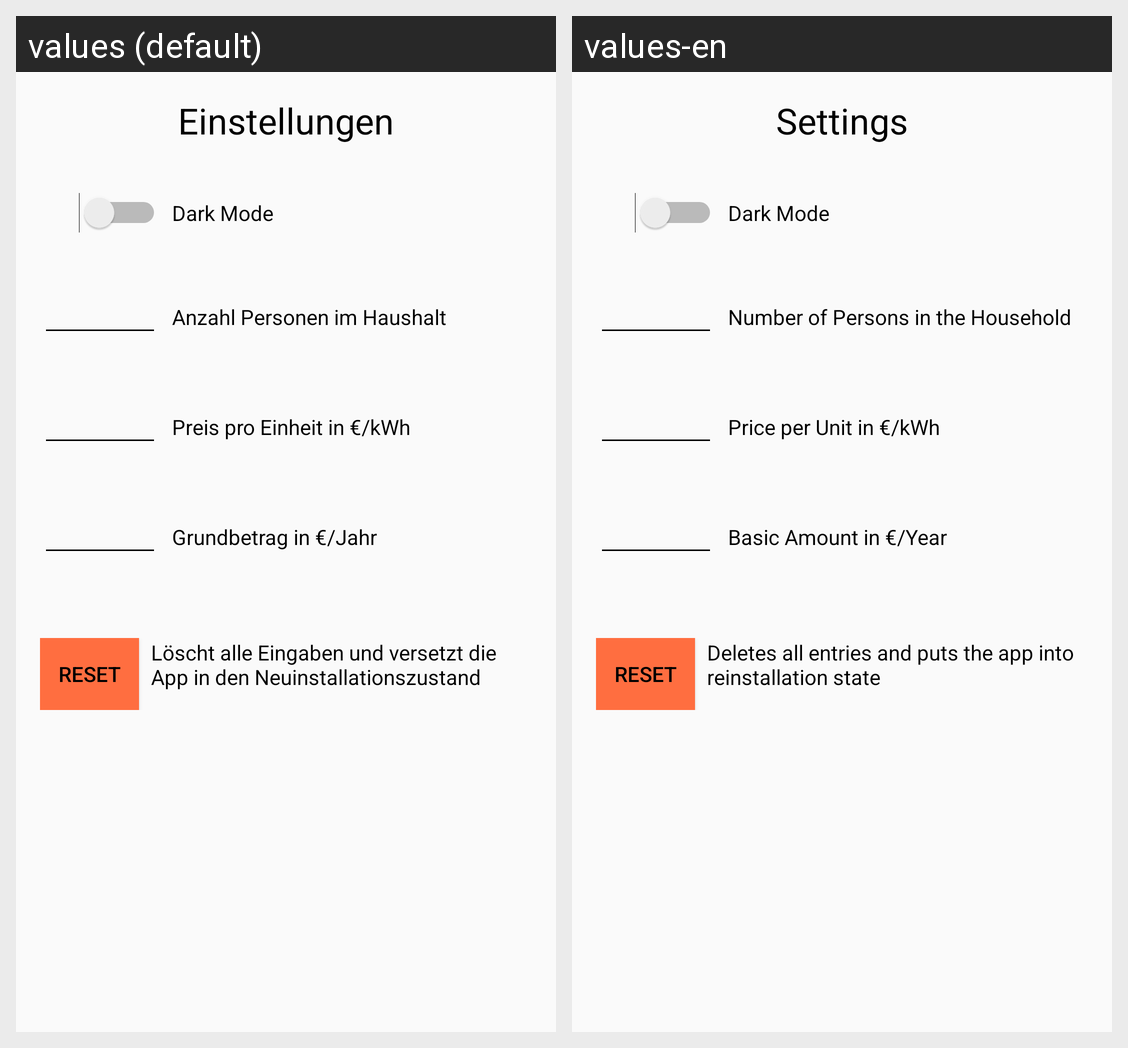

For this localized Android screen grid, give each drawn string resource with its value in every locale shown.
Android screen res/layout/fragment_settings.xml rendered under 2 locales, left to right: values (default), values-en. Device: Nexus 5 (rendered at 1080×1920; each locale shown at half size, 540×960, under a caption strip naming it); theme AppTheme.
Strings drawn on this screen, with the default value and each locale's value (text and hints the layout hard-codes, and strings that could not be matched under every locale, appear in the picture but are not listed):

settings
  values: Einstellungen
  values-en: Settings

switchDarkMode
  values: Dark Mode
  values-en: Dark Mode

anzahlPersonen
  values: Anzahl Personen im Haushalt
  values-en: Number of Persons in the Household

textPreisSettings
  values: Preis pro Einheit in €/kWh
  values-en: Price per Unit in €/kWh

textGrundBetrag
  values: Grundbetrag in €/Jahr
  values-en: Basic Amount in €/Year

resetData
  values: Reset
  values-en: Reset

textResetData
  values: Löscht alle Eingaben und versetzt die App in den Neuinstallationszustand
  values-en: Deletes all entries and puts the app into reinstallation state
